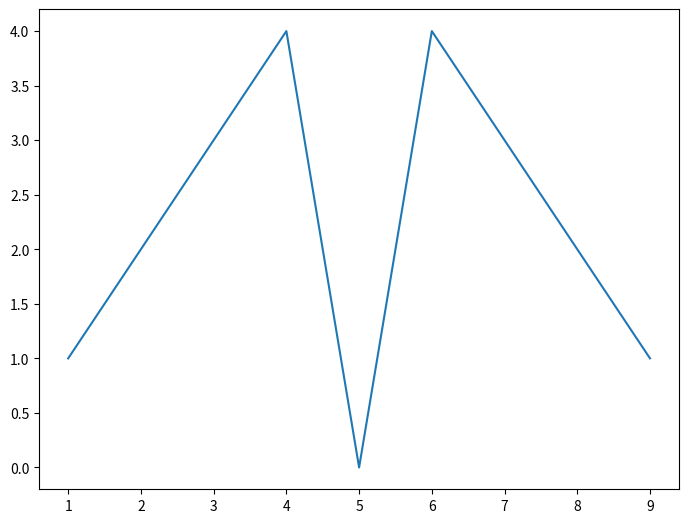
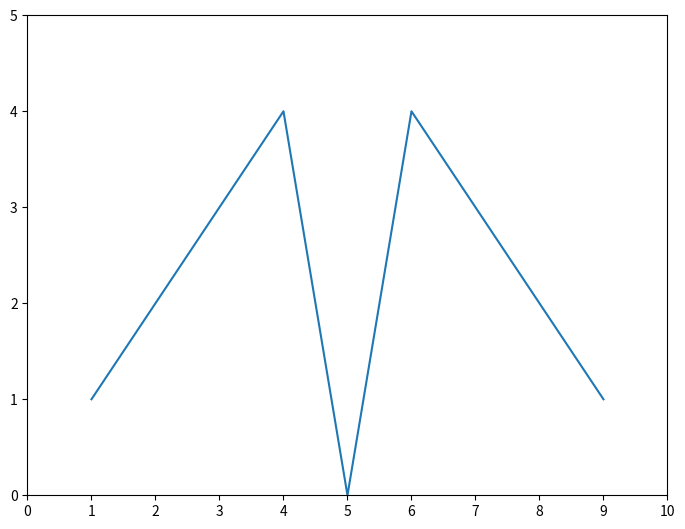
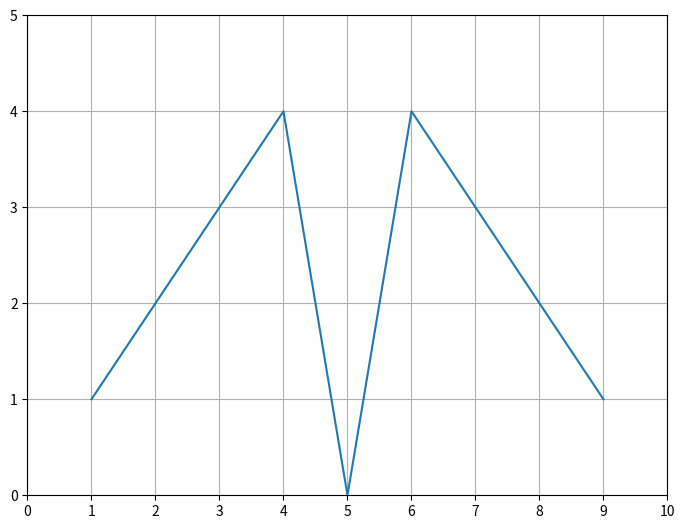
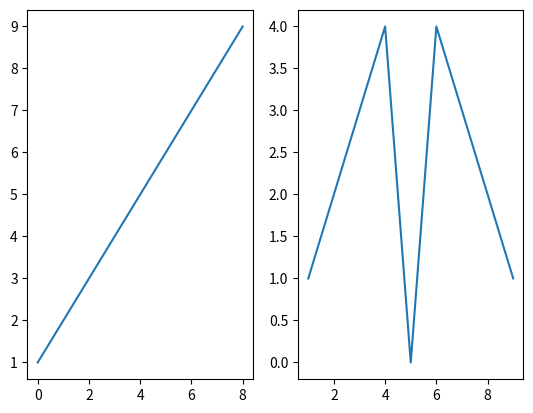

Source code (Python) for these figures, in order:
import numpy as np
from numpy import random
import pandas as pd
from pandas import Series, DataFrame
import matplotlib.pyplot as plt
#%%
#defining axes, ticks, and grids
x = range(1,10)
y = y = [1,2,3,4,0,4,3,2,1]
fig = plt.figure()
ax = fig.add_axes([.1,.1,1,1])

ax.plot(x, y)
#%%
fig = plt.figure()
ax = fig.add_axes([.1,.1,1,1])

ax.set_xlim([1,9])
ax.set_ylim([0,5])

ax.set_xticks([0,1,2,3,4,5,6,7,8,9,10])
ax.set_yticks([0,1,2,3,4,5])

ax.plot(x, y)
#%%
fig = plt.figure()
ax = fig.add_axes([.1,.1,1,1])

ax.set_xlim([1,9])
ax.set_ylim([0,5])

ax.set_xticks([0,1,2,3,4,5,6,7,8,9,10])
ax.set_yticks([0,1,2,3,4,5])

ax.grid()

ax.plot(x, y)
#%%
fig = plt.figure()
fig, (ax1, ax2) = plt.subplots(1,2)

ax1.plot(x)
ax2.plot(x, y)
